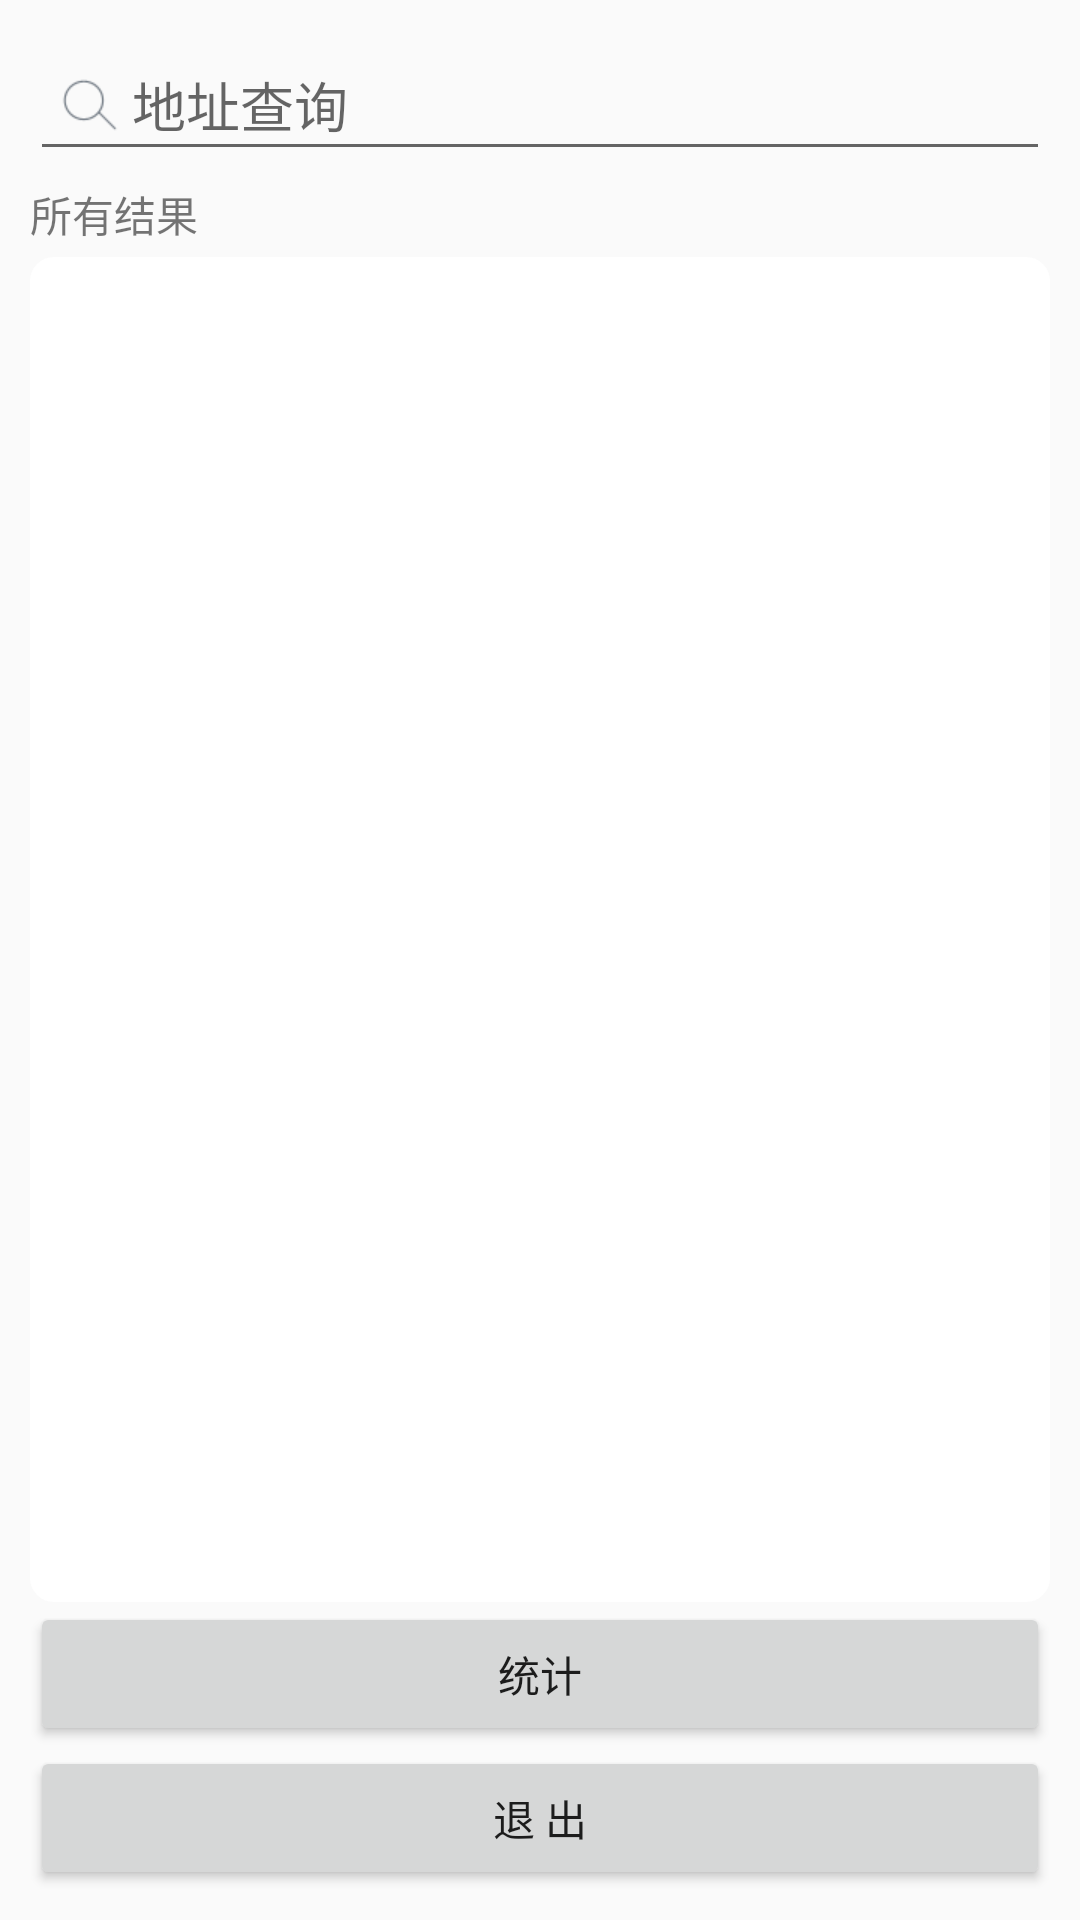

Android layout source for this screen:
<!-- AndroidManifest.xml: application theme AppTheme -->
<!-- res/layout/query_meter_fragment.xml -->
<?xml version="1.0" encoding="utf-8"?>

<LinearLayout xmlns:android="http://schemas.android.com/apk/res/android"
    android:orientation="vertical" android:layout_width="match_parent"
    android:layout_height="match_parent"
    android:padding="10dp">

    <LinearLayout
        android:layout_width="match_parent"
        android:layout_height="wrap_content"
        android:orientation="horizontal"
        >
        <EditText
            android:id="@+id/query_meter_input"
            android:layout_width="match_parent"
            android:layout_height="wrap_content"
            android:drawableLeft="@mipmap/query_meter_icon"
            android:hint="@string/query_meter_input_hint"
            />
    </LinearLayout>
    <TextView
        android:id="@+id/query_meter_tip"
        android:layout_width="wrap_content"
        android:layout_height="wrap_content"
        android:layout_marginTop="4dp"
        android:layout_marginBottom="4dp"
        android:textSize="14sp"
        android:text="所有结果"
        />
    <ListView
        android:id="@+id/meter_details_list"
        android:layout_weight="1"
        android:layout_width="match_parent"
        android:layout_height="0dp"
        android:background="@drawable/query_meter_info_list_background"
        />
    <Button
        android:id="@+id/query_meter_active"
        android:layout_width="match_parent"
        android:layout_height="wrap_content"
        android:text="@string/query_meter_active"
        />
    <Button
        android:id="@+id/query_meter_exit"
        android:layout_width="match_parent"
        android:layout_height="wrap_content"
        android:text="@string/main_exit"
        />
</LinearLayout>
<!-- resources referenced by this layout -->
<resources>
  <!-- drawable query_meter_info_list_background (drawable) -->
  <?xml version="1.0" encoding="utf-8"?>
  
  <shape xmlns:android="http://schemas.android.com/apk/res/android" >
      <stroke
          android:width="0dp"
          android:color="#000000" />
      <solid android:color="#ffffff" />
      <corners android:radius="8dp" />
  </shape>
  <!-- mipmap query_meter_icon: png bitmap (mipmap-xhdpi, 799 bytes) -->
  <string name="main_exit">退    出</string>
  <string name="query_meter_active">统计</string>
  <string name="query_meter_input_hint">地址查询</string>
  <style name="AppTheme" parent="Theme.AppCompat.Light.DarkActionBar">
          
      </style>
</resources>
